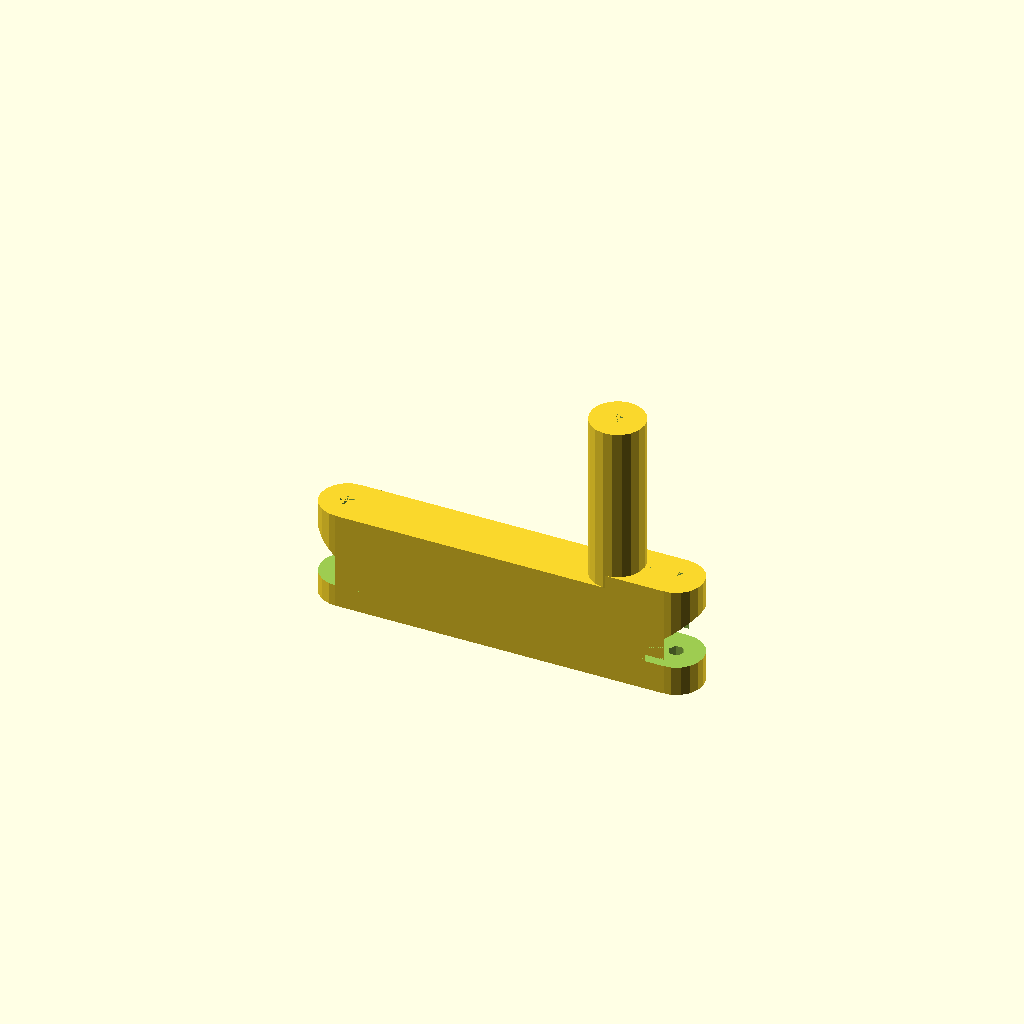
Cell 1: the model at its default parameters.
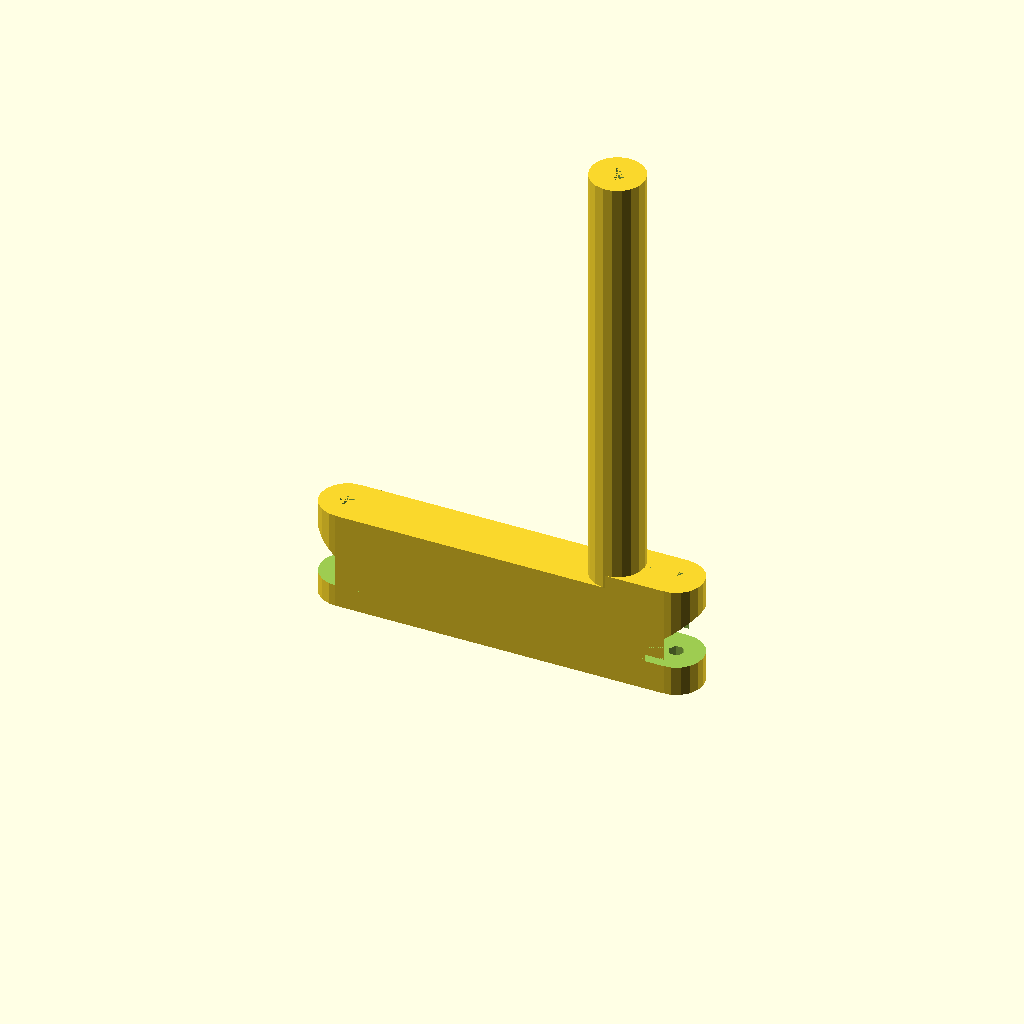
Cell 2 — grip_length set to 120, the other parameters unchanged.
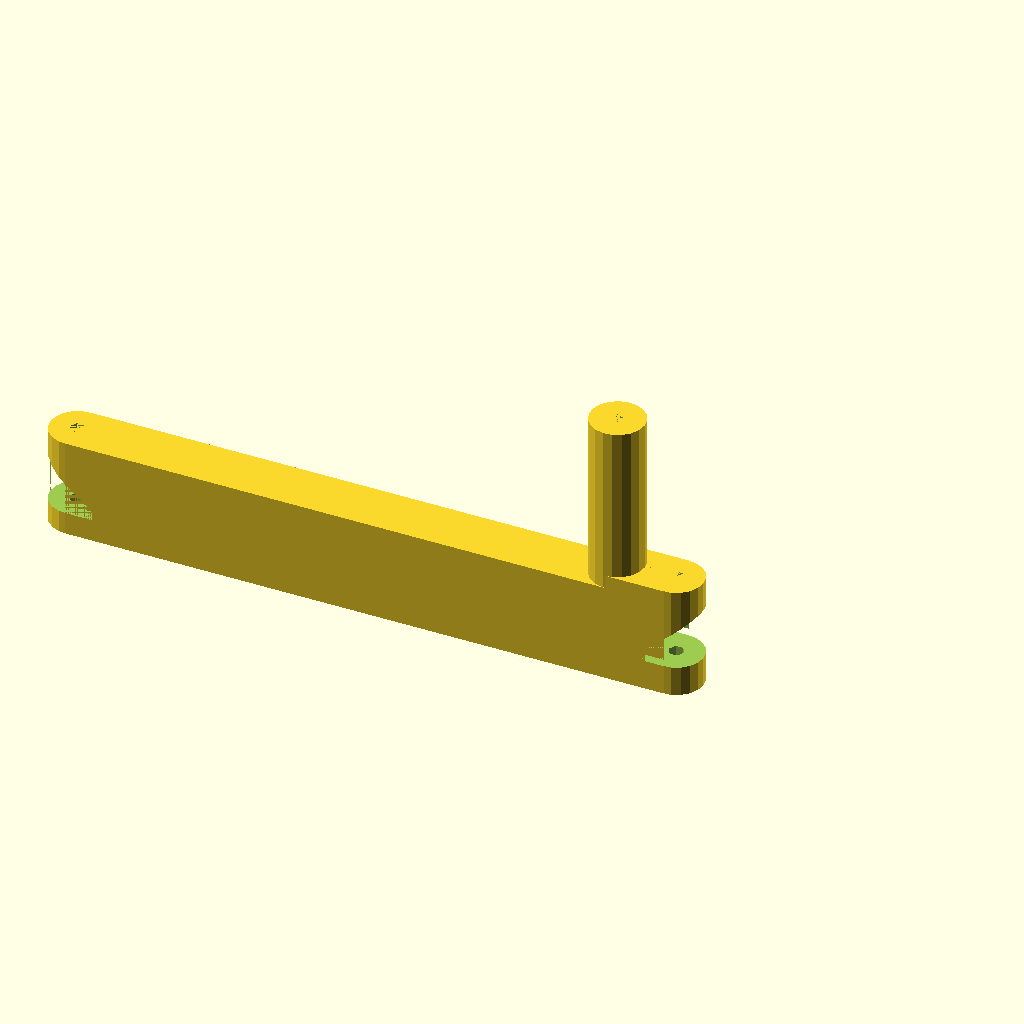
Cell 3 — spring_arm set to 120, the other parameters unchanged.
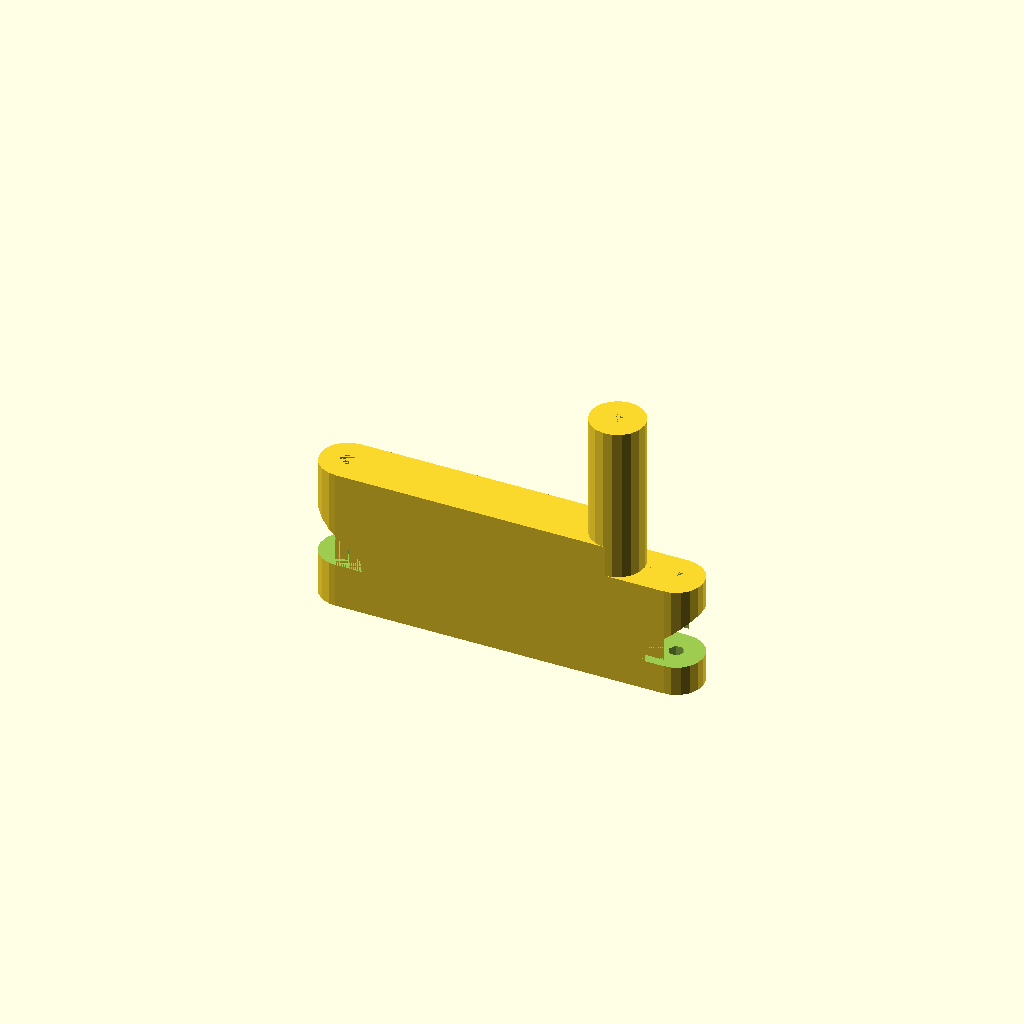
Cell 4: spring_min_thickness = 10 (everything else at default).
One fixed orthographic camera (rotation 55°, 0°, 25°; colour scheme Cornfield) for every cell.
OpenSCAD source file models/flipper_grip.scad:
include <physical_dimensions.scad>;
include <global_preferences.scad>;
use <flipper_solenoid.scad>;

//Preference settings.
grip_length = 60;
radius = flipper_solenoid_pin_retracted - flipper_solenoid_pinhole_position;
spring_arm = 60; //How far the spring must be from the centre of rotation.
spring_min_thickness = 5; //How thick to make the handles above and below the spring.

//Calculations.
solenoid_arm = flipper_solenoid_pin_expansion / 2 / sin(flipper_rotation_angle / 2);
around_pin = flipper_solenoid_height / 2 - flipper_solenoid_pin_radius;

if(version_num() >= 20181007) { //Assertions was merged on 2018-10-7.
	assert(m3_nut_height < around_pin); //Otherwise there is no space to adhere nut.
	assert(radius <= flipper_solenoid_pin_retracted - flipper_solenoid_pinhole_position); //Otherwise the solenoid intersects with the side of the grip.
}

module attachment(arm, min_thickness, spacing) {
	difference() {
		arm_height = min_thickness * 2 + spacing + tan(90 - printing_overhang) * radius * 2;
		union() { //Body of arm.
			translate([arm, 0, 0]) {
				cylinder(r=radius, h=arm_height);
			}
			translate([0, -radius, 0]) {
				cube([arm, radius * 2, arm_height]);
			}
		}
		translate([arm - radius, -radius, min_thickness]) { //Gap to fit the attachment.
			cube([radius * 2, radius * 2, spacing]);
			diagonal = radius * 2 / cos(printing_overhang);
			intersection() { //Making this end printable.
				translate([0, 0, spacing]) {
					rotate([0, printing_overhang, 0]) {
						cube([radius * 2 / cos(printing_overhang), radius * 2, arm_height]);
					}
				}
				cube([radius * 2, radius * 2, arm_height]);
			}
		}
		cylinder($fn=6, r=hexkey_radius + printing_play, h=arm_height); //Overlap with main hex key.
		translate([arm, 0, 0]) {
			cylinder(r=m3_bolt_radius + printing_play, h=arm_height); //Putting a bolt here to attach it.
			cylinder($fn=6, r=m3_nut_radius + printing_play, h=m3_nut_height); //Leave space for nut.
		}
	}
}

module flipper_grip() {
	solenoid_min_thickness = flipper_solenoid_height / 2 - flipper_solenoid_pingap_thickness / 2;
	difference() {
		union() {
			cylinder(r=radius, h=grip_length); //Main body.
			attachment(solenoid_arm, solenoid_min_thickness, flipper_solenoid_pingap_thickness);
			rotate([0, 0, 180]) {
				attachment(spring_arm, spring_min_thickness, spring_end_thickness);
			}
		}
		cylinder($fn=6, r=hexkey_radius + printing_play, h=grip_length); //Slot for hex key.
		translate([solenoid_arm, 0, solenoid_min_thickness]) {
			rotate([0, 0, flipper_rotation_angle / 2]) {
				translate([-radius - printing_play, -radius - printing_play, 0]) {
					cube([(radius + printing_play) * 2, 99999999, flipper_solenoid_pingap_thickness]);
				}
			}
		}
	}
}

//Debug.
flipper_grip();
Customizer parameters (derived from the source; name, type, default, range or options):
grip_length: number, default 60
spring_arm: number, default 60
spring_min_thickness: number, default 5
